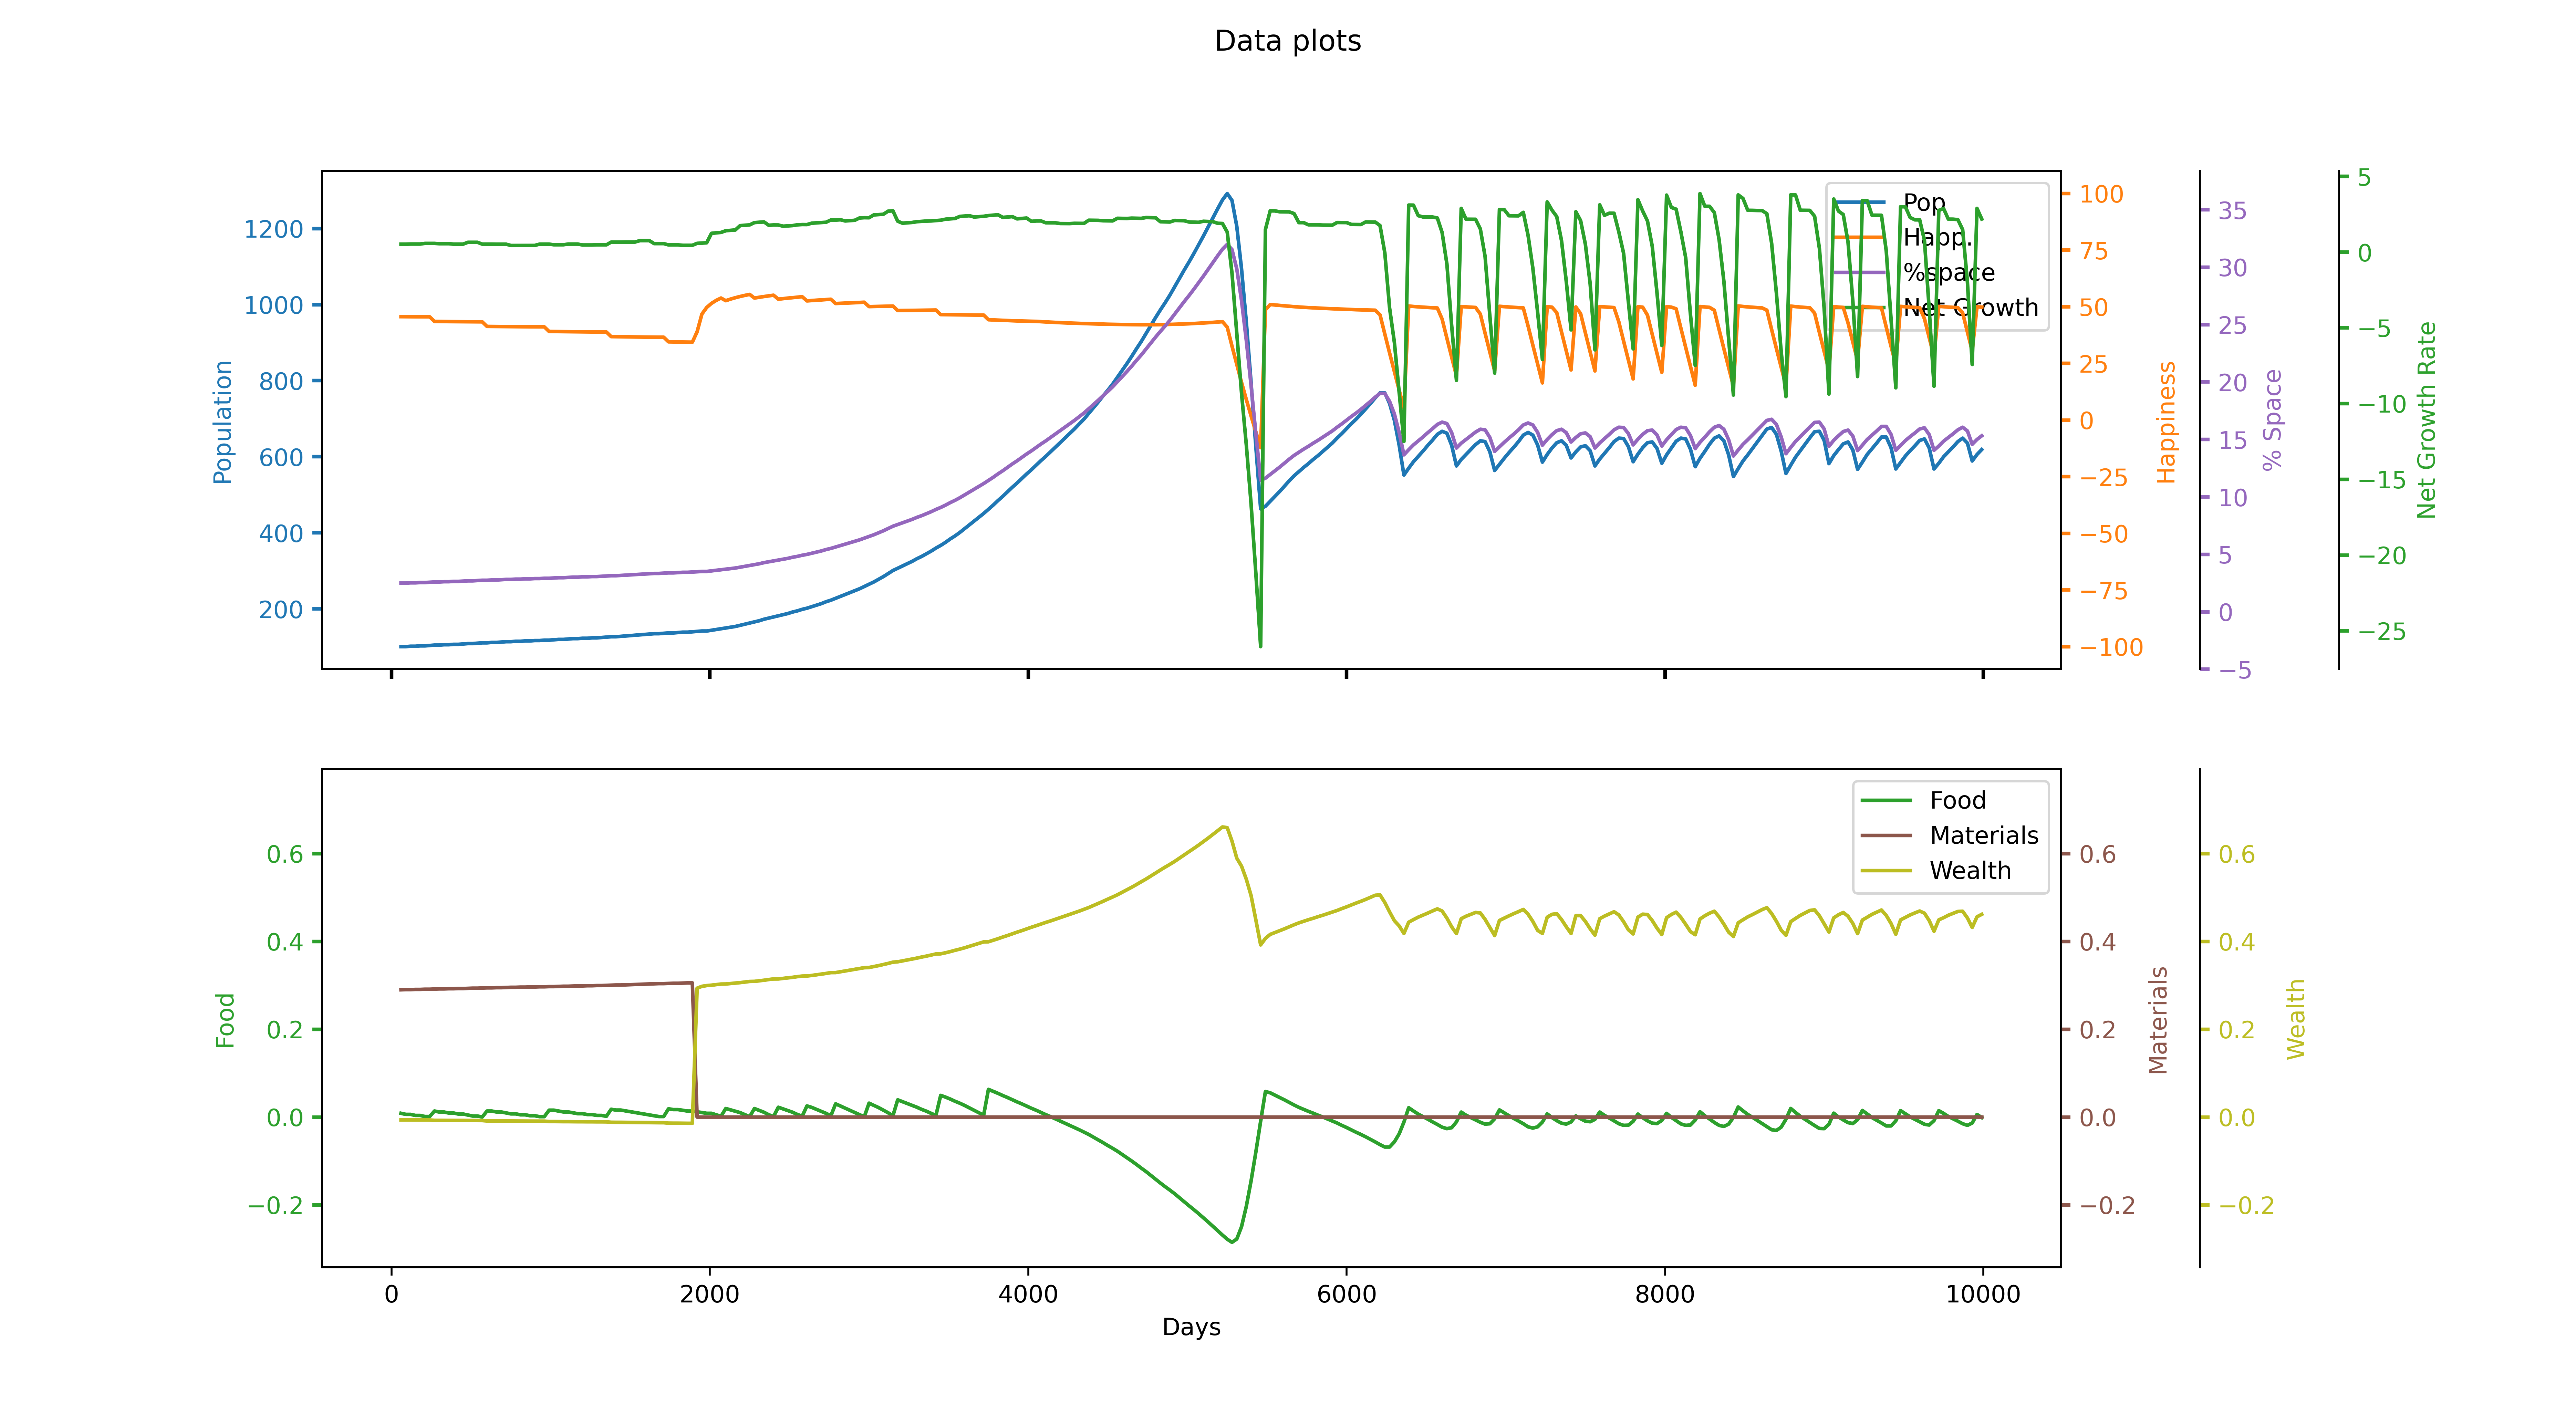

Data behind this chart, as committed beside it:
runID, day, id, Total pop, Happiness, Net growth rate, stpl0, stpl1, stpl2, ntpr0, ntpr1, ntpr2, % space used
3, 30, 3, 100, 45.66, 0.5244, 76.76, 89.95, 0, 0.008571, 0.29, -0.006446, 0.02476
3, 60, 3, 101, 45.65, 0.5246, 77.01, 98.65, 0, 0.008571, 0.29, -0.006451, 0.025
3, 90, 3, 101, 45.63, 0.5247, 77.2, 107.4, 0, 0.006157, 0.2904, -0.006522, 0.025
3, 120, 3, 102, 45.62, 0.5334, 77.38, 116.1, 0, 0.006157, 0.2904, -0.006526, 0.02525
3, 150, 3, 102, 45.6, 0.5334, 77.5, 124.8, 0, 0.003743, 0.2908, -0.006596, 0.02525
3, 180, 3, 103, 45.59, 0.5335, 77.61, 133.5, 0, 0.003743, 0.2908, -0.006598, 0.0255
3, 210, 3, 103, 45.58, 0.5748, 77.65, 142.3, 0, 0.001329, 0.2912, -0.006668, 0.0255
3, 240, 3, 104, 45.58, 0.5749, 77.69, 151, 0, 0.001329, 0.2912, -0.006669, 0.02575
3, 270, 3, 105, 43.54, 0.5751, 78.09, 159.7, 0, 0.01377, 0.2916, -0.007438, 0.02599
3, 300, 3, 105, 43.51, 0.5532, 78.43, 168.5, 0, 0.0115, 0.292, -0.00752, 0.02599
3, 330, 3, 106, 43.5, 0.5536, 78.78, 177.3, 0, 0.0115, 0.292, -0.007526, 0.02624
3, 360, 3, 106, 43.47, 0.5537, 79.05, 186, 0, 0.009229, 0.2924, -0.007607, 0.02624
3, 390, 3, 107, 43.46, 0.5262, 79.33, 194.8, 0, 0.009229, 0.2924, -0.007611, 0.02649
3, 420, 3, 107, 43.43, 0.5263, 79.54, 203.6, 0, 0.006957, 0.2928, -0.007691, 0.02649
3, 450, 3, 108, 43.42, 0.5265, 79.75, 212.4, 0, 0.006957, 0.2928, -0.007695, 0.02674
3, 480, 3, 109, 43.4, 0.6469, 79.89, 221.2, 0, 0.004686, 0.2932, -0.007774, 0.02698
3, 510, 3, 109, 43.39, 0.6468, 79.96, 230, 0, 0.002414, 0.2936, -0.007852, 0.02698
3, 540, 3, 110, 43.39, 0.6469, 80.03, 238.8, 0, 0.002414, 0.2936, -0.007853, 0.02723
3, 570, 3, 111, 43.37, 0.5264, 80.04, 247.6, 0, 0.0001429, 0.294, -0.00793, 0.02748
3, 600, 3, 111, 41.34, 0.5267, 80.43, 256.4, 0, 0.01373, 0.2944, -0.008754, 0.02748
3, 630, 3, 112, 41.32, 0.5271, 80.85, 265.3, 0, 0.01373, 0.2944, -0.008761, 0.02773
3, 660, 3, 112, 41.29, 0.5228, 81.19, 274.1, 0, 0.0116, 0.2948, -0.008851, 0.02773
3, 690, 3, 113, 41.27, 0.5231, 81.54, 283, 0, 0.0116, 0.2948, -0.008858, 0.02797
3, 720, 3, 114, 41.25, 0.5233, 81.83, 291.8, 0, 0.009471, 0.2952, -0.008947, 0.02822
3, 750, 3, 114, 41.22, 0.437, 82.05, 300.7, 0, 0.007343, 0.2956, -0.009035, 0.02822
3, 780, 3, 115, 41.21, 0.4372, 82.27, 309.6, 0, 0.007343, 0.2956, -0.009039, 0.02847
3, 810, 3, 115, 41.19, 0.4372, 82.42, 318.4, 0, 0.005214, 0.296, -0.009126, 0.02847
3, 840, 3, 116, 41.18, 0.4398, 82.58, 327.3, 0, 0.005214, 0.296, -0.009129, 0.02872
3, 870, 3, 116, 41.17, 0.4397, 82.67, 336.2, 0, 0.003086, 0.2964, -0.009215, 0.02872
3, 900, 3, 117, 41.16, 0.4398, 82.76, 345.1, 0, 0.003086, 0.2964, -0.009217, 0.02897
3, 930, 3, 117, 41.15, 0.5258, 82.79, 354, 0, 0.0009571, 0.2968, -0.009302, 0.02897
3, 960, 3, 118, 41.15, 0.5258, 82.82, 362.9, 0, 0.0009571, 0.2968, -0.009303, 0.02921
3, 990, 3, 118, 39.11, 0.5262, 83.27, 371.8, 0, 0.01569, 0.2972, -0.01018, 0.02921
3, 1020, 3, 119, 39.09, 0.4843, 83.75, 380.7, 0, 0.01569, 0.2972, -0.01019, 0.02946
3, 1050, 3, 120, 39.06, 0.4846, 84.16, 389.7, 0, 0.0137, 0.2976, -0.01029, 0.02971
3, 1080, 3, 120, 39.03, 0.4848, 84.51, 398.6, 0, 0.01171, 0.298, -0.01039, 0.02971
3, 1110, 3, 121, 39.01, 0.53, 84.86, 407.5, 0, 0.01171, 0.298, -0.0104, 0.02996
3, 1140, 3, 122, 38.98, 0.5302, 85.15, 416.5, 0, 0.009729, 0.2984, -0.01049, 0.0302
3, 1170, 3, 122, 38.96, 0.5303, 85.38, 425.5, 0, 0.007743, 0.2988, -0.01059, 0.0302
3, 1200, 3, 123, 38.95, 0.4699, 85.62, 434.4, 0, 0.007743, 0.2988, -0.0106, 0.03045
3, 1230, 3, 123, 38.92, 0.4699, 85.79, 443.4, 0, 0.005757, 0.2992, -0.01069, 0.03045
3, 1260, 3, 124, 38.92, 0.4701, 85.96, 452.4, 0, 0.005757, 0.2992, -0.01069, 0.0307
3, 1290, 3, 124, 38.9, 0.4791, 86.07, 461.4, 0, 0.003771, 0.2996, -0.01079, 0.0307
3, 1320, 3, 125, 38.89, 0.4792, 86.19, 470.4, 0, 0.003771, 0.2996, -0.01079, 0.03095
3, 1350, 3, 126, 38.88, 0.4792, 86.24, 479.4, 0, 0.001786, 0.3, -0.01088, 0.03119
3, 1380, 3, 127, 36.84, 0.6575, 86.76, 488.4, 0, 0.0178, 0.3004, -0.01183, 0.03144
3, 1410, 3, 127, 36.8, 0.6579, 87.24, 497.4, 0, 0.01596, 0.3008, -0.01194, 0.03144
3, 1440, 3, 128, 36.78, 0.6584, 87.71, 506.4, 0, 0.01596, 0.3008, -0.01195, 0.03169
3, 1470, 3, 129, 36.74, 0.6646, 88.14, 515.4, 0, 0.01411, 0.3012, -0.01206, 0.03194
3, 1500, 3, 130, 36.71, 0.6649, 88.51, 524.5, 0, 0.01227, 0.3016, -0.01216, 0.03218
3, 1530, 3, 131, 36.69, 0.6651, 88.82, 533.6, 0, 0.01043, 0.302, -0.01227, 0.03243
3, 1560, 3, 132, 36.66, 0.7556, 89.08, 542.6, 0, 0.008586, 0.3024, -0.01237, 0.03268
3, 1590, 3, 133, 36.64, 0.7557, 89.28, 551.7, 0, 0.006743, 0.3028, -0.01248, 0.03293
3, 1620, 3, 134, 36.62, 0.7557, 89.43, 560.8, 0, 0.0049, 0.3032, -0.01258, 0.03317
3, 1650, 3, 135, 36.6, 0.5603, 89.52, 569.9, 0, 0.003057, 0.3036, -0.01268, 0.03342
3, 1680, 3, 135, 36.59, 0.5602, 89.55, 579, 0, 0.001214, 0.304, -0.01279, 0.03342
3, 1710, 3, 136, 36.59, 0.5603, 89.59, 588.2, 0, 0.001214, 0.304, -0.01279, 0.03367
3, 1740, 3, 137, 34.55, 0.475, 90.13, 597.3, 0, 0.0188, 0.3044, -0.01381, 0.03392
3, 1770, 3, 137, 34.51, 0.4754, 90.65, 606.4, 0, 0.0171, 0.3048, -0.01392, 0.03392
3, 1800, 3, 138, 34.48, 0.476, 91.16, 615.6, 0, 0.0171, 0.3048, -0.01394, 0.03416
... 273 more rows
